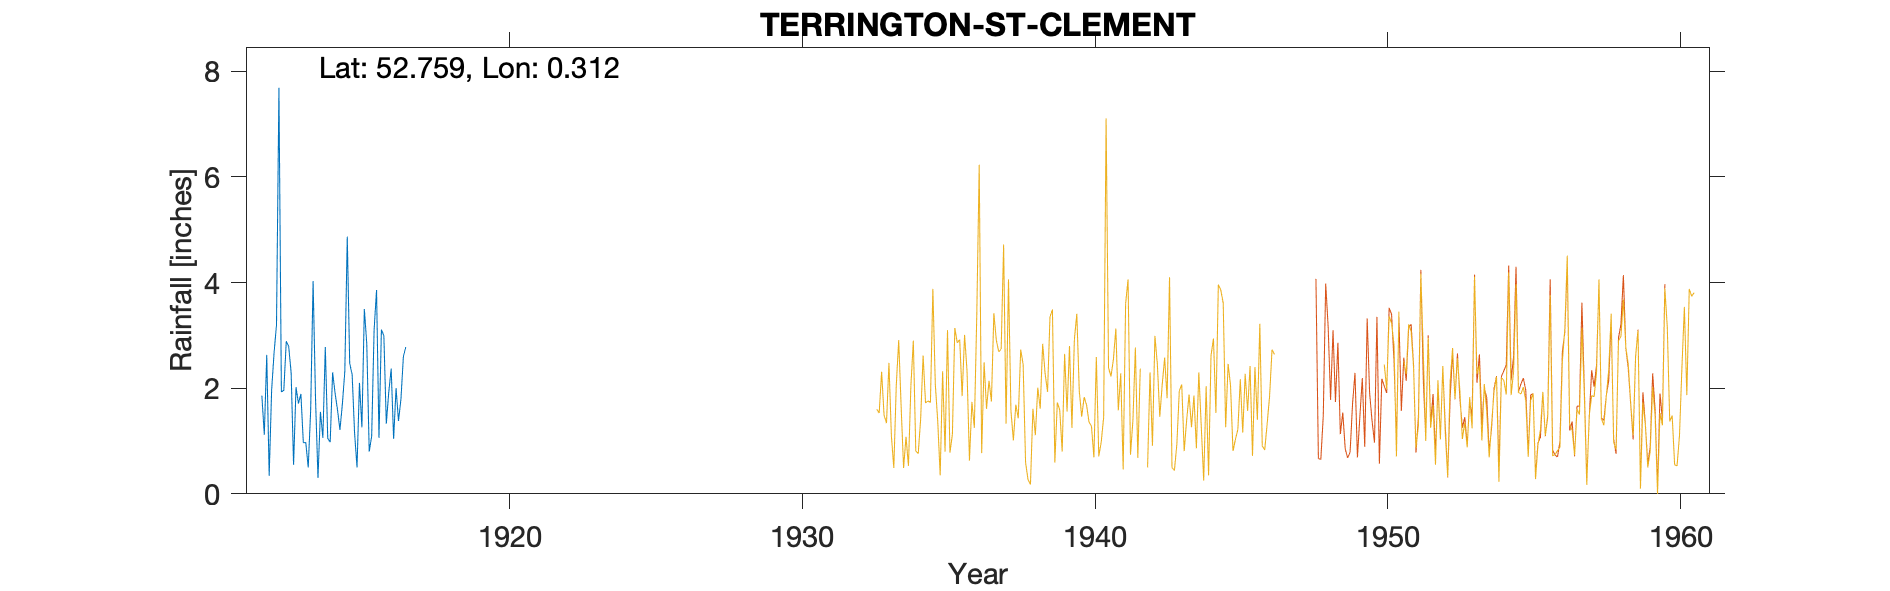

The data file committed next to this chart (first rows):
TERRINGTON-ST-CLEMENT, , , , , , , , , , 
Grid ref, TF561204, Long, 0.3122, Lat, 52.76, Elevation, 8, ft, , 
Station no, 1471/5, , , , , , , , , 
, 1910, 1911, 1912, 1913, 1914, 1915, 1916, 1917, 1918, 1919
January, , , 1.86, 2.29, 1.55, 2.47, 1.06, , , 
February, , , 1.12, 0.55, 1.06, 2.26, 3.11, , , 
March, , , 2.63, 2.02, 2.78, 1.15, 2.99, , , 
April, , , 0.34, 1.71, 1.05, 0.5, 1.33, , , 
May, , , 1.96, 1.89, 0.98, 2.1, 1.92, , , 
June, , , 2.67, 0.97, 2.3, 1.26, 2.37, , , 
July, , , 3.2, 0.97, 1.91, 3.5, 1.04, , , 
August, , , 7.69, 0.5, 1.59, 2.84, 2, , , 
September, , , 1.93, 1.58, 1.21, 0.8, 1.38, , , 
October, , , 1.96, 4.03, 1.7, 1.09, 1.79, , , 
November, , , 2.89, 1.79, 2.32, 3.1, 2.6, , , 
December, , , 2.79, 0.3, 4.87, 3.86, 2.78, , , 
Total, , , 31.04, 18.6, 23.32, 24.93, 24.37, , , 
